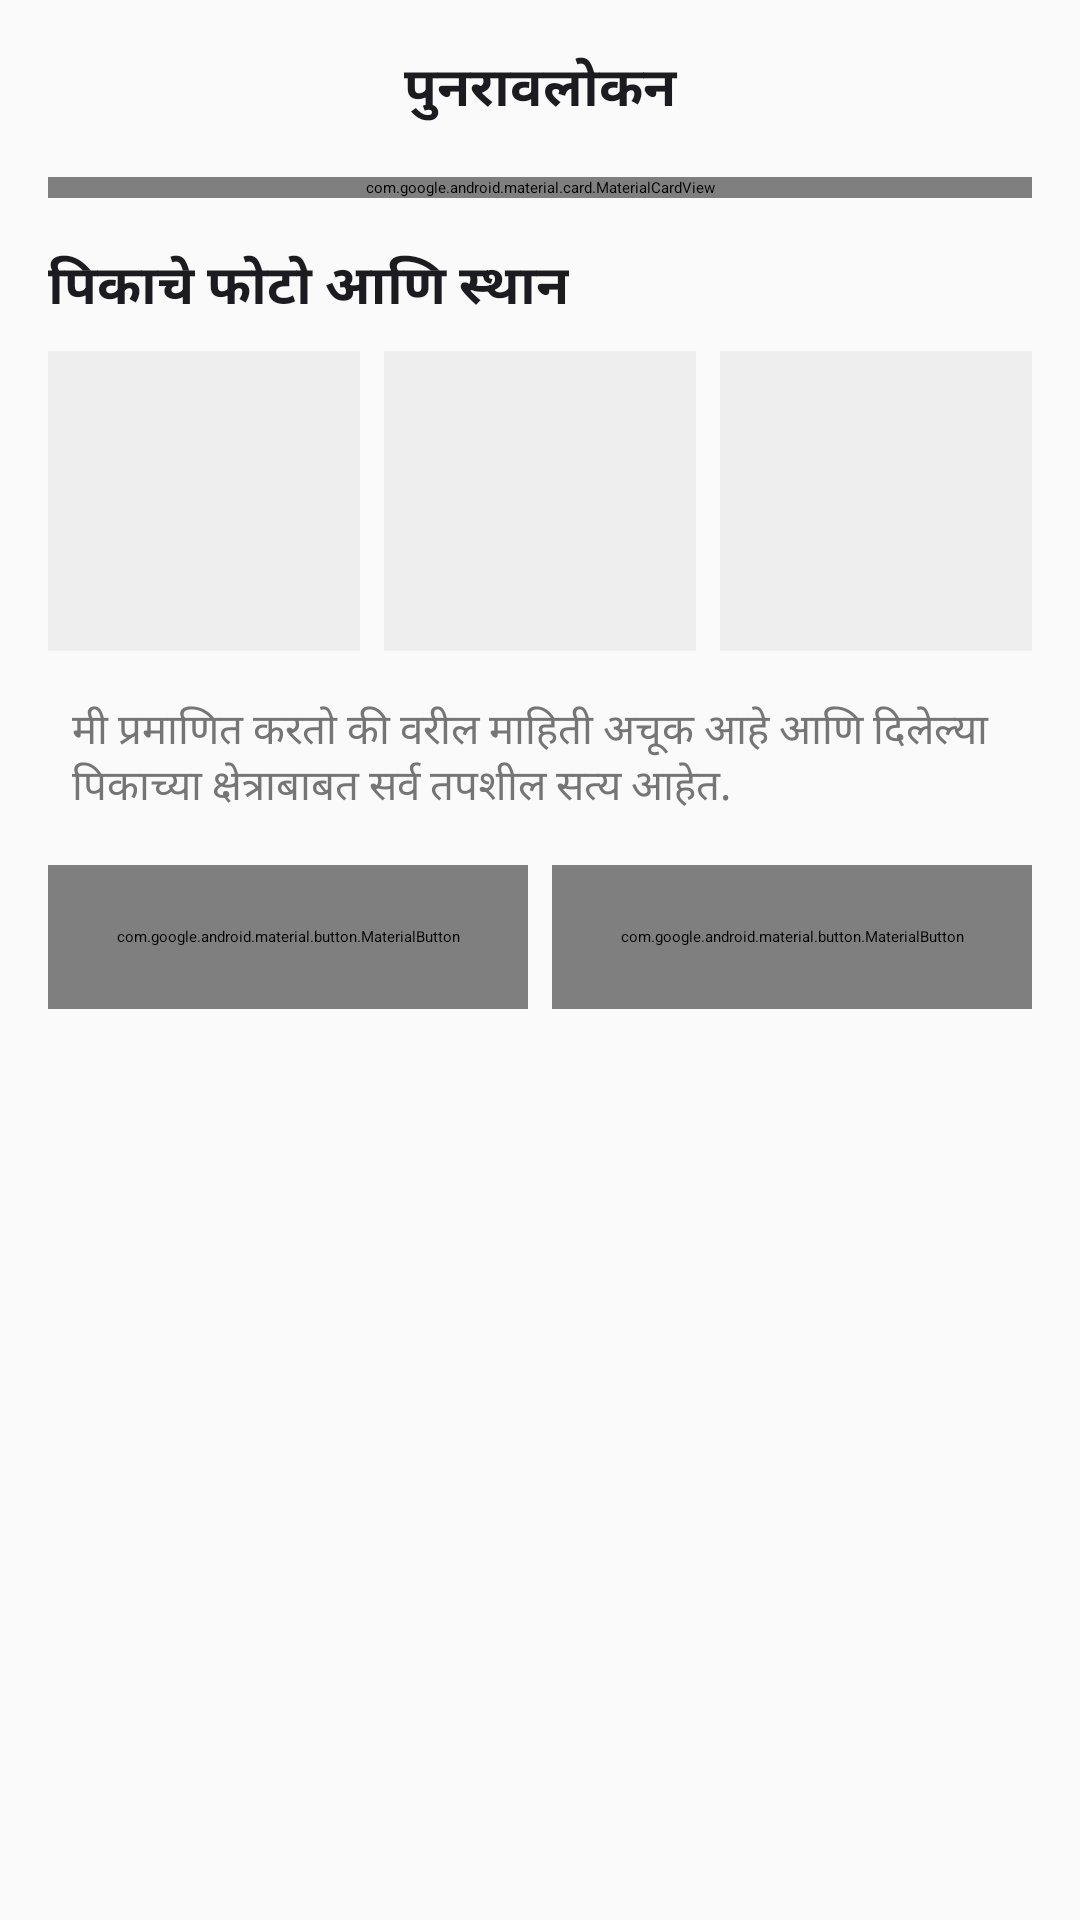

Reconstruct the res/layout file that produces this screen, plus the resources it refers to.
<!-- AndroidManifest.xml: application theme Theme.SmartEPeekPahani -->
<!-- res/layout/fragment_review.xml -->
<?xml version="1.0" encoding="utf-8"?>
<LinearLayout
    xmlns:android="http://schemas.android.com/apk/res/android"
    xmlns:app="http://schemas.android.com/apk/res-auto"
    android:layout_width="match_parent"
    android:layout_height="match_parent"
    android:orientation="vertical"
    android:background="@color/background">

    <androidx.core.widget.NestedScrollView
        android:layout_width="match_parent"
        android:layout_height="0dp"
        android:layout_weight="1"
        android:fillViewport="true">

        <LinearLayout
            android:layout_width="match_parent"
            android:layout_height="wrap_content"
            android:orientation="vertical"
            android:padding="16dp">

            
            <TextView
                android:layout_width="match_parent"
                android:layout_height="wrap_content"
                android:text="@string/str_auto_160"
                android:textColor="@color/on_surface"
                android:textSize="18sp"
                android:textStyle="bold"
                android:gravity="center"
                android:layout_marginBottom="16dp" />

            
            <com.google.android.material.card.MaterialCardView
                android:layout_width="match_parent"
                android:layout_height="wrap_content"
                app:cardCornerRadius="12dp"
                app:cardElevation="3dp"
                app:cardBackgroundColor="@color/surface_container_lowest"
                app:strokeColor="@color/outline_variant"
                app:strokeWidth="1dp"
                android:layout_marginBottom="16dp">

                <LinearLayout
                    android:layout_width="match_parent"
                    android:layout_height="wrap_content"
                    android:orientation="vertical"
                    android:padding="16dp">

                    <LinearLayout
                        android:layout_width="match_parent"
                        android:layout_height="wrap_content"
                        android:orientation="horizontal"
                        android:gravity="center_vertical"
                        android:paddingBottom="12dp">

                        <TextView
                            android:layout_width="0dp"
                            android:layout_height="wrap_content"
                            android:layout_weight="1"
                            android:text="@string/str_auto_161"
                            android:textColor="@color/primary"
                            android:textSize="18sp"
                            android:textStyle="bold" />

                        <ImageView
                            android:id="@+id/btn_edit_details"
                            android:layout_width="24dp"
                            android:layout_height="24dp"
                            app:srcCompat="@drawable/ic_edit_note"
                            app:tint="@color/on_surface_variant"
                            android:contentDescription="Edit" />
                    </LinearLayout>

                    
                    <LinearLayout android:layout_width="match_parent" android:layout_height="wrap_content" android:orientation="horizontal" android:layout_marginBottom="12dp">
                        <LinearLayout android:layout_width="0dp" android:layout_height="wrap_content" android:layout_weight="1" android:orientation="vertical">
                            <TextView android:layout_width="wrap_content" android:layout_height="wrap_content" android:text="@string/str_auto_162" android:textColor="@color/on_surface_variant" android:textSize="12sp" />
                            <TextView android:id="@+id/tv_review_gat" android:layout_width="wrap_content" android:layout_height="wrap_content" android:text="@string/str_auto_163" android:textColor="@color/on_surface" android:textSize="16sp" android:textStyle="bold" />
                        </LinearLayout>
                        <LinearLayout android:layout_width="0dp" android:layout_height="wrap_content" android:layout_weight="1" android:orientation="vertical">
                            <TextView android:layout_width="wrap_content" android:layout_height="wrap_content" android:text="@string/str_auto_164" android:textColor="@color/on_surface_variant" android:textSize="12sp" />
                            <TextView android:id="@+id/tv_review_crop_name" android:layout_width="wrap_content" android:layout_height="wrap_content" android:text="@string/str_auto_165" android:textColor="@color/on_surface" android:textSize="16sp" android:textStyle="bold" />
                        </LinearLayout>
                    </LinearLayout>

                    <LinearLayout android:layout_width="match_parent" android:layout_height="wrap_content" android:orientation="horizontal" android:layout_marginBottom="8dp">
                        <LinearLayout android:layout_width="0dp" android:layout_height="wrap_content" android:layout_weight="1" android:orientation="vertical">
                            <TextView android:layout_width="wrap_content" android:layout_height="wrap_content" android:text="@string/str_auto_166" android:textColor="@color/on_surface_variant" android:textSize="12sp" />
                            <TextView android:id="@+id/tv_review_area" android:layout_width="wrap_content" android:layout_height="wrap_content" android:text="@string/str_auto_167" android:textColor="@color/on_surface" android:textSize="16sp" android:textStyle="bold" />
                        </LinearLayout>
                        <LinearLayout android:layout_width="0dp" android:layout_height="wrap_content" android:layout_weight="1" android:orientation="vertical">
                            <TextView android:layout_width="wrap_content" android:layout_height="wrap_content" android:text="@string/str_auto_168" android:textColor="@color/on_surface_variant" android:textSize="12sp" />
                            <TextView android:id="@+id/tv_review_date" android:layout_width="wrap_content" android:layout_height="wrap_content" android:text="@string/str_auto_169" android:textColor="@color/on_surface" android:textSize="16sp" android:textStyle="bold" />
                        </LinearLayout>
                    </LinearLayout>

                </LinearLayout>
            </com.google.android.material.card.MaterialCardView>

            
            <TextView
                android:layout_width="wrap_content"
                android:layout_height="wrap_content"
                android:text="@string/str_auto_170"
                android:textColor="@color/on_surface"
                android:textSize="18sp"
                android:textStyle="bold"
                android:layout_marginBottom="8dp" />

            <LinearLayout
                android:layout_width="match_parent"
                android:layout_height="wrap_content"
                android:orientation="horizontal"
                android:layout_marginBottom="16dp">

                <ImageView
                    android:id="@+id/iv_review_photo1"
                    android:layout_width="0dp"
                    android:layout_height="100dp"
                    android:layout_weight="1"
                    android:scaleType="centerCrop"
                    android:layout_marginEnd="4dp"
                    android:background="@color/surface_container"
                    android:contentDescription="Photo 1" />

                <ImageView
                    android:id="@+id/iv_review_photo2"
                    android:layout_width="0dp"
                    android:layout_height="100dp"
                    android:layout_weight="1"
                    android:scaleType="centerCrop"
                    android:layout_marginStart="4dp"
                    android:layout_marginEnd="4dp"
                    android:background="@color/surface_container"
                    android:contentDescription="Photo 2" />

                <ImageView
                    android:id="@+id/iv_review_photo3"
                    android:layout_width="0dp"
                    android:layout_height="100dp"
                    android:layout_weight="1"
                    android:scaleType="centerCrop"
                    android:layout_marginStart="4dp"
                    android:background="@color/surface_container"
                    android:contentDescription="Photo 3" />
            </LinearLayout>

            
            <LinearLayout
                android:layout_width="match_parent"
                android:layout_height="wrap_content"
                android:orientation="horizontal"
                android:gravity="top"
                android:layout_marginBottom="16dp">

                <CheckBox
                    android:id="@+id/cb_consent"
                    android:layout_width="wrap_content"
                    android:layout_height="wrap_content"
                    android:buttonTint="@color/primary"
                    android:layout_marginEnd="8dp" />

                <TextView
                    android:layout_width="wrap_content"
                    android:layout_height="wrap_content"
                    android:text="@string/str_auto_171"
                    android:textColor="@color/on_surface_variant"
                    android:textSize="14sp" />
            </LinearLayout>

            
            <LinearLayout
                android:layout_width="match_parent"
                android:layout_height="wrap_content"
                android:orientation="horizontal">

                <com.google.android.material.button.MaterialButton
                    android:id="@+id/btn_save_draft"
                    android:layout_width="0dp"
                    android:layout_height="48dp"
                    android:layout_weight="1"
                    android:layout_marginEnd="8dp"
                    android:text="@string/str_auto_127"
                    android:textSize="13sp"
                    app:backgroundTint="@android:color/transparent"
                    android:textColor="@color/primary"
                    app:strokeColor="@color/primary"
                    app:strokeWidth="1dp"
                    app:icon="@drawable/ic_save"
                    app:iconGravity="start"
                    app:cornerRadius="12dp" />

                <com.google.android.material.button.MaterialButton
                    android:id="@+id/btn_submit"
                    android:layout_width="0dp"
                    android:layout_height="48dp"
                    android:layout_weight="1"
                    android:text="@string/str_auto_172"
                    android:textSize="13sp"
                    app:backgroundTint="@color/brand_orange"
                    android:textColor="#FFFFFF"
                    app:icon="@drawable/ic_send"
                    app:iconGravity="start"
                    app:cornerRadius="12dp" />
            </LinearLayout>

        </LinearLayout>
    </androidx.core.widget.NestedScrollView>

</LinearLayout>
<!-- resources referenced by this layout -->
<resources>
  <color name="background">#FAFAFA</color>
  <color name="brand_orange">#FF9933</color>
  <color name="on_surface">#1C1B1F</color>
  <color name="on_surface_variant">#757575</color>
  <color name="outline_variant">#BDBDBD</color>
  <color name="primary">#1D6F42</color>
  <color name="surface_container">#EEEEEE</color>
  <color name="surface_container_lowest">#FFFFFF</color>
  <!-- drawable ic_edit_note (drawable) -->
  <vector xmlns:android="http://schemas.android.com/apk/res/android"
      android:width="24dp"
      android:height="24dp"
      android:viewportWidth="24"
      android:viewportHeight="24"
      android:tint="?attr/colorOnSurfaceVariant">
      <path
          android:fillColor="@android:color/white"
          android:pathData="M3,10h11v2H3zM3,6h11v2H3zM3,14h7v2H3zM18.01,12.87l0.71,-0.71c0.39,-0.39 1.02,-0.39 1.41,0l0.71,0.71c0.39,0.39 0.39,1.02 0,1.41l-0.71,0.71 -2.12,-2.12zM17.3,13.58L12,18.88L12,21h2.12l5.3,-5.3 -2.12,-2.12z"/>
  </vector>
  <string name="str_auto_127">मसुदा जतन करा</string>
  <string name="str_auto_160">पुनरावलोकन</string>
  <string name="str_auto_161">पिकाचा तपशील</string>
  <string name="str_auto_162">गट क्रमांक</string>
  <string name="str_auto_163">२४/अ</string>
  <string name="str_auto_164">पिकाचे नाव</string>
  <string name="str_auto_165">सोयाबीन</string>
  <string name="str_auto_166">क्षेत्र (हेक्टर)</string>
  <string name="str_auto_167">१.५०</string>
  <string name="str_auto_168">नोंदणी तारीख</string>
  <string name="str_auto_169">२४ मे २०२४</string>
  <string name="str_auto_170">पिकाचे फोटो आणि स्थान</string>
  <string name="str_auto_171">मी प्रमाणित करतो की वरील माहिती अचूक आहे आणि दिलेल्या पिकाच्या क्षेत्राबाबत सर्व तपशील सत्य आहेत.</string>
  <string name="str_auto_172">सादर करा</string>
</resources>
